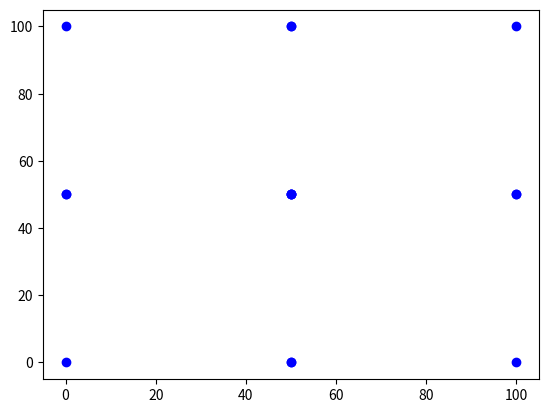

Reproduce this figure in Python.
import matplotlib.pyplot as plt


class Point:
    def __init__(self, latitude, longitude):
        self.latitude = latitude
        self.longitude = longitude
        self.point = {}



class Node:
    def __init__(self, depth, parent, bottomCoords, topCoords, points=0, code=""):
        self.bottomCoords = bottomCoords
        self.topCoords = topCoords
        self.points = points
        self.children = []
        self.parent = parent
        self.depth = depth


    # Getters and Setters #

    def getPoints(self):
        return self.points

    def getBottomCoords(self):
        return self.bottomCoords

    def getTopCoords(self):
        return self.topCoords

    def setPoints(self, point):
        self.points.update(point)

    def plot(self):
        x = [self.bottomCoords(1), self.bottomCoords(3), self.topCoords(1), self.topCoords(3)]
        y = [self.bottomCoords(2), self.bottomCoords(4), self.topCoords(2), self.topCoords(4)]

        plt.plot(x, y, 'bo')






class Quadtree:
    def __init__(self, bottomLeft_X, bottomLeft_Y, topRight_X, topRight_Y):
        self.bottomCoords = [bottomLeft_X, bottomLeft_Y, topRight_X, bottomLeft_Y]
        self.topCoords = [bottomLeft_X, topRight_Y, topRight_X, topRight_Y]
        self.children = 4
        self.root = Node(0, 0, self.bottomCoords, self.topCoords)
        self.root.children = self.children

        mid_X = topRight_X/2
        mid_Y = topRight_Y/2

        Node(1, 0, [bottomLeft_X, mid_Y, mid_X, mid_Y], [bottomLeft_X, topRight_Y, mid_X, topRight_Y], 1)
        Node(1, 0, [mid_X, mid_Y, topRight_X, mid_Y], [mid_X, topRight_Y, topRight_X, topRight_Y], 2)
        Node(1, 0, [bottomLeft_X, bottomLeft_Y, mid_X, bottomLeft_Y], [bottomLeft_X, mid_Y, mid_X, mid_Y], 3)
        Node(1, 0, [mid_X, bottomLeft_Y, topRight_X, bottomLeft_Y], [mid_X, mid_Y, topRight_X, mid_Y], 4)


        # for initalChildren in range(self.children):
        #     Node(1, 0, )


class plottingGrid:
    def __init__(self, bottomLeft_X, bottomLeft_Y, topRight_X, topRight_Y):
        self.bottomCoords = [bottomLeft_X, bottomLeft_Y, topRight_X, bottomLeft_Y]
        self.topCoords = [bottomLeft_X, topRight_Y, topRight_X, topRight_Y]
        plt.plot(self.topCoords, self.bottomCoords) 
        plt.show()


#%%
import matplotlib.pyplot as plt

x1 = [0,1] 
y1 = [0,1] 
# plotting the line 1 points  
# plt.plot(x1, y1, 'bo') 
#####################

class NodePlot:
    def __init__(self, depth, parent, bottomCoords, topCoords, points=0, code=""):
        self.bottomCoords = bottomCoords
        self.topCoords = topCoords
        self.points = points
        self.children = []
        self.parent = parent
        self.depth = depth


    # Getters and Setters #

    def getPoints(self):
        return self.points

    def getBottomCoords(self):
        return self.bottomCoords

    def getTopCoords(self):
        return self.topCoords

    def setPoints(self, point):
        self.points.update(point)

    # def plot(self):
    #     x = [self.bottomCoords(1), self.bottomCoords(3), self.topCoords(1), self.topCoords(3)]
    #     y = [self.bottomCoords(2), self.bottomCoords(4), self.topCoords(2), self.topCoords(4)]

    #     plt.plot(x, y, 'bo')
       


class QuadtreePlot:
    def __init__(self, bottomLeft_X, bottomLeft_Y, topRight_X, topRight_Y):
        self.bottomCoords = [bottomLeft_X, bottomLeft_Y, topRight_X, bottomLeft_Y]
        self.topCoords = [bottomLeft_X, topRight_Y, topRight_X, topRight_Y]
        self.children = 4
        # self.root = NodePlot(0, 0, self.bottomCoords, self.topCoords)
        # self.root.children = self.children

        mid_X = topRight_X/2
        mid_Y = topRight_Y/2

        one = NodePlot(1, 0, [bottomLeft_X, mid_Y, mid_X, mid_Y], [bottomLeft_X, topRight_Y, mid_X, topRight_Y], 1)
        two = NodePlot(1, 0, [mid_X, mid_Y, topRight_X, mid_Y], [mid_X, topRight_Y, topRight_X, topRight_Y], 2)
        three = NodePlot(1, 0, [bottomLeft_X, bottomLeft_Y, mid_X, bottomLeft_Y], [bottomLeft_X, mid_Y, mid_X, mid_Y], 3)
        four = NodePlot(1, 0, [mid_X, bottomLeft_Y, topRight_X, bottomLeft_Y], [mid_X, mid_Y, topRight_X, mid_Y], 4)

        nodes = [one, two, three, four] 

        self.y = []
        self.x = []
        for node in nodes:
            x = [node.bottomCoords[0], node.bottomCoords[2], node.topCoords[0], node.topCoords[2]]
            y = [node.bottomCoords[1], node.bottomCoords[3], node.topCoords[1], node.topCoords[3]] 
            print(x)
            print(y)
            plt.plot(x,y,'bo')
        plt.show
        print(x)
        print(y)

QuadtreePlot(0,0,100,100)


# %%
